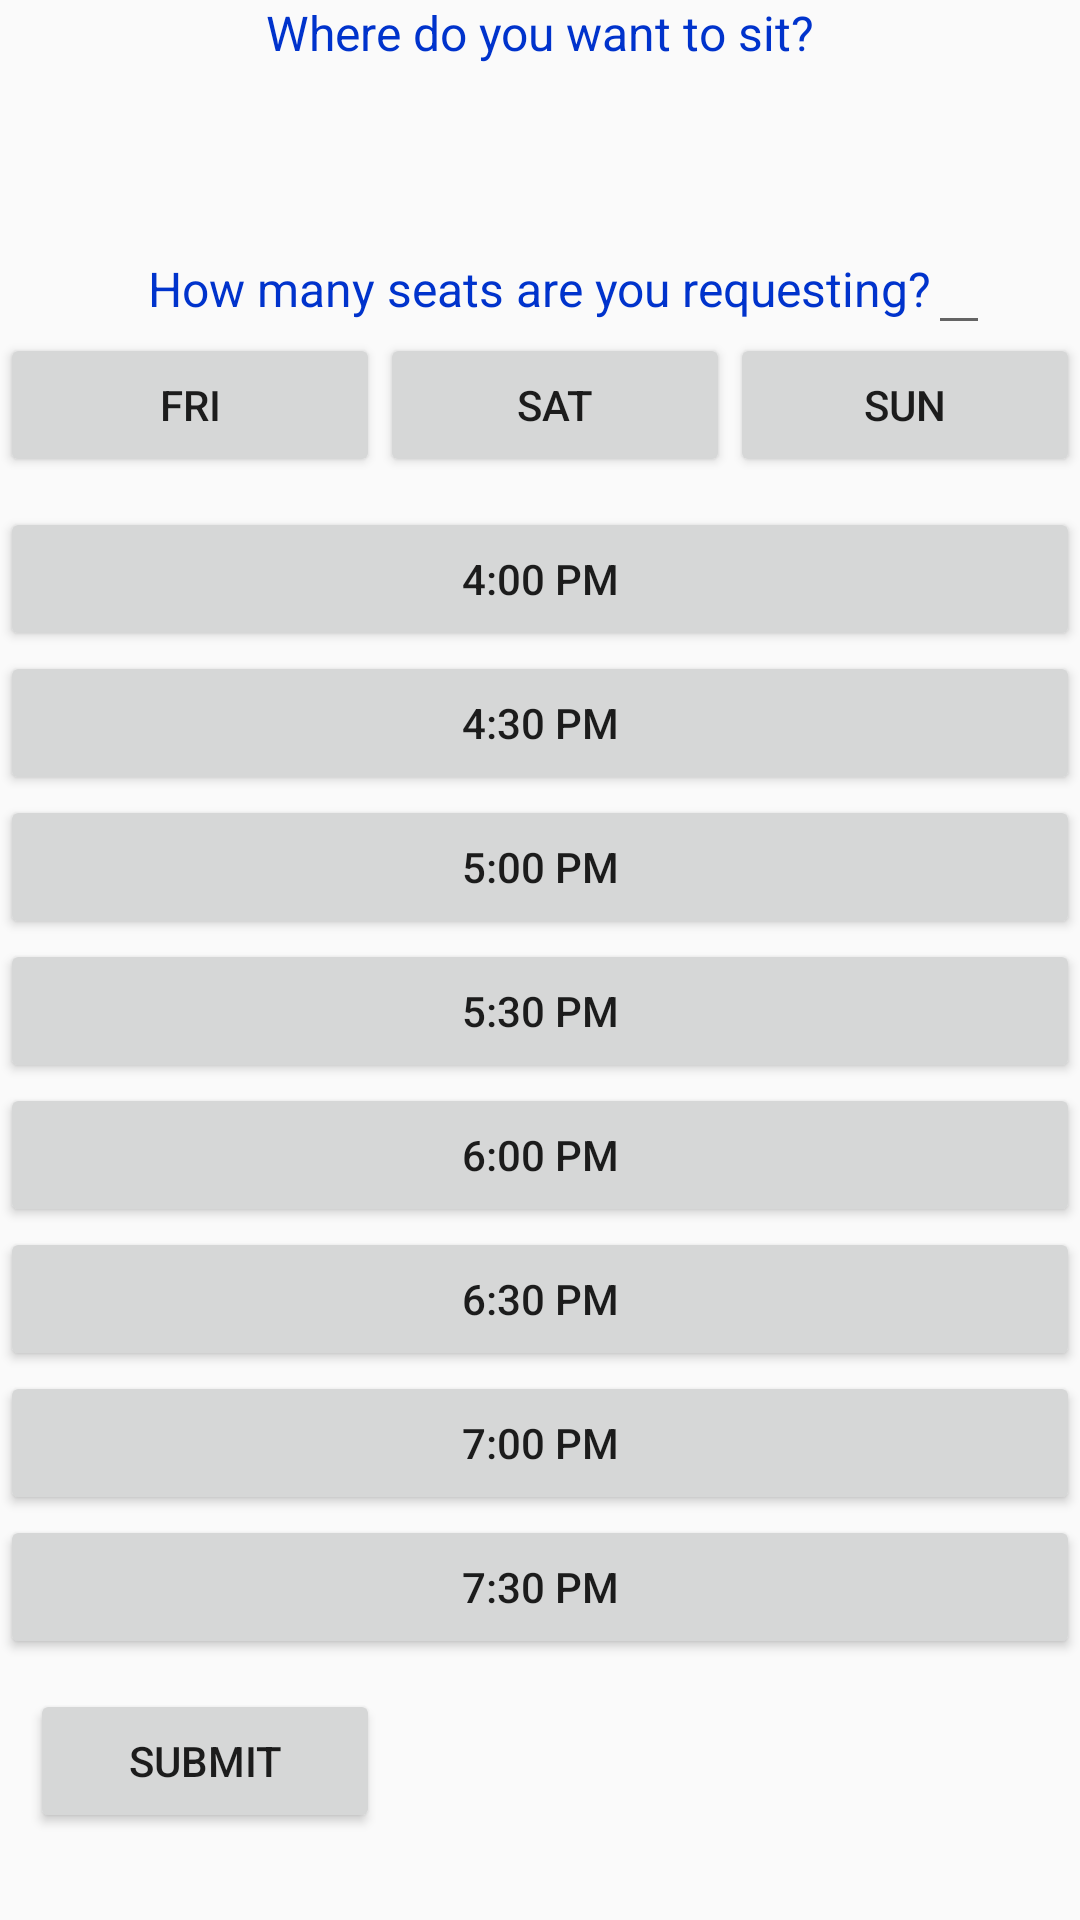

The Android layout XML behind this screen, and the referenced resources:
<!-- AndroidManifest.xml: application theme AppTheme -->
<!-- res/layout/fragment_select_time.xml -->
<?xml version="1.0" encoding="utf-8"?>
<androidx.constraintlayout.widget.ConstraintLayout xmlns:android="http://schemas.android.com/apk/res/android"
    xmlns:tools="http://schemas.android.com/tools"
    android:layout_width="match_parent"
    android:layout_height="match_parent"
    xmlns:app="http://schemas.android.com/apk/res-auto"
    tools:context=".SelectTimeFragment">

    <RelativeLayout
        android:layout_width="match_parent"
        android:layout_height="match_parent">
        <TextView
            android:id="@+id/textView"
            android:layout_width="wrap_content"
            android:layout_height="wrap_content"
            android:text="Where do you want to sit?"
            style="@style/WaiterText"
            android:textSize="16sp"
            android:layout_centerHorizontal="true" />

        <ImageView
            android:id="@+id/imageView"
            android:layout_width="100dp"
            android:layout_height="100dp"
            android:layout_centerHorizontal="true"
            app:srcCompat="@drawable/waiter" />
        <TextView
            android:id="@+id/textView2"
            android:layout_width="wrap_content"
            android:layout_height="wrap_content"
            android:text="How many seats are you requesting?"
            android:layout_below="@id/imageView"
            style="@style/WaiterText"
            android:textSize="16sp"
            android:layout_marginTop="-15dp"
            android:layout_centerHorizontal="true"/>


        <EditText
            android:id="@+id/editText"
            style="@style/WaiterText"
            android:layout_width="wrap_content"
            android:layout_height="wrap_content"
            android:layout_below="@id/textView2"
            android:layout_alignBaseline="@id/textView2"
            android:layout_alignEnd="@id/textView2"
            android:layout_marginEnd="-20dp"
            android:autofillHints="Num"
            android:inputType="number"
            android:paddingEnd="10dp"
            android:paddingStart="10dp" />

        <GridLayout
                android:id="@+id/time_grid"
                android:layout_width="match_parent"
                android:layout_height="wrap_content"
                android:columnCount="3"
                android:layout_alignTop="@id/editText"
                android:layout_marginTop="40dp">

                <Button
                    android:id="@+id/fri_button"
                    android:text="FRI"
                    android:layout_columnWeight="1"/>
                <Button
                    android:id="@+id/sat_button"
                    android:text="SAT"
                    android:layout_columnWeight="1"/>
                <Button
                    android:id="@+id/sun_button"
                    android:text="SUN"
                    android:layout_columnWeight="1"/>

                <Button
                    android:id="@+id/time1"
                    android:text="4:00 PM"
                    android:layout_columnWeight="1"
                    android:layout_columnSpan="3"
                    android:layout_marginTop="10dp"/>
                <Button
                    android:id="@+id/time2"
                    android:text="4:30 PM"
                    android:layout_columnWeight="1"
                    android:layout_columnSpan="3"/>
                <Button
                    android:id="@+id/time3"
                    android:text="5:00 PM"
                    android:layout_columnWeight="1"
                    android:layout_columnSpan="3"/>
                <Button
                    android:id="@+id/time4"
                    android:text="5:30 PM"
                    android:layout_columnWeight="1"
                    android:layout_columnSpan="3"/>
                <Button
                    android:id="@+id/time5"
                    android:text="6:00 PM"
                    android:layout_columnWeight="1"
                    android:layout_columnSpan="3"/>
                <Button
                    android:id="@+id/time6"
                    android:text="6:30 PM"
                    android:layout_columnWeight="1"
                    android:layout_columnSpan="3"/>
                <Button
                    android:id="@+id/time7"
                    android:text="7:00 PM"
                    android:layout_columnWeight="1"
                    android:layout_columnSpan="3"/>
                <Button
                    android:id="@+id/time8"
                    android:text="7:30 PM"
                    android:layout_columnWeight="1"
                    android:layout_columnSpan="3"/>

                <Button
                    android:id="@+id/button"
                    android:layout_width="wrap_content"
                    android:layout_height="wrap_content"
                    android:onClick="submitButton"
                    android:text="Submit"
                    android:layout_columnWeight="1"
                    android:layout_marginTop="10dp"
                    android:layout_marginLeft="10dp"
                    android:elevation="4dp"/>
            </GridLayout>
        </RelativeLayout>
</androidx.constraintlayout.widget.ConstraintLayout>
<!-- resources referenced by this layout -->
<resources>
  <style name="WaiterText">
          <item name="android:textSize">20sp</item>
          <item name="android:textColor">#0033cc</item>
      </style>
  <style name="AppTheme" parent="Theme.AppCompat.Light.DarkActionBar">
          
          <item name="colorPrimary">@color/colorPrimary</item>
          <item name="colorPrimaryDark">@color/colorPrimaryDark</item>
          <item name="colorAccent">@color/colorAccent</item>
          <item name="iconTint">@color/white</item>
      </style>
  <!-- not gathered from this repository: default colours our renderer supplied (Android Studio template values) -->
  <color name="white">#FFFFFFFF</color>
  <color name="colorPrimary">#FF6200EE</color>
  <color name="colorPrimaryDark">#FF3700B3</color>
  <color name="colorAccent">#FF03DAC5</color>
</resources>
